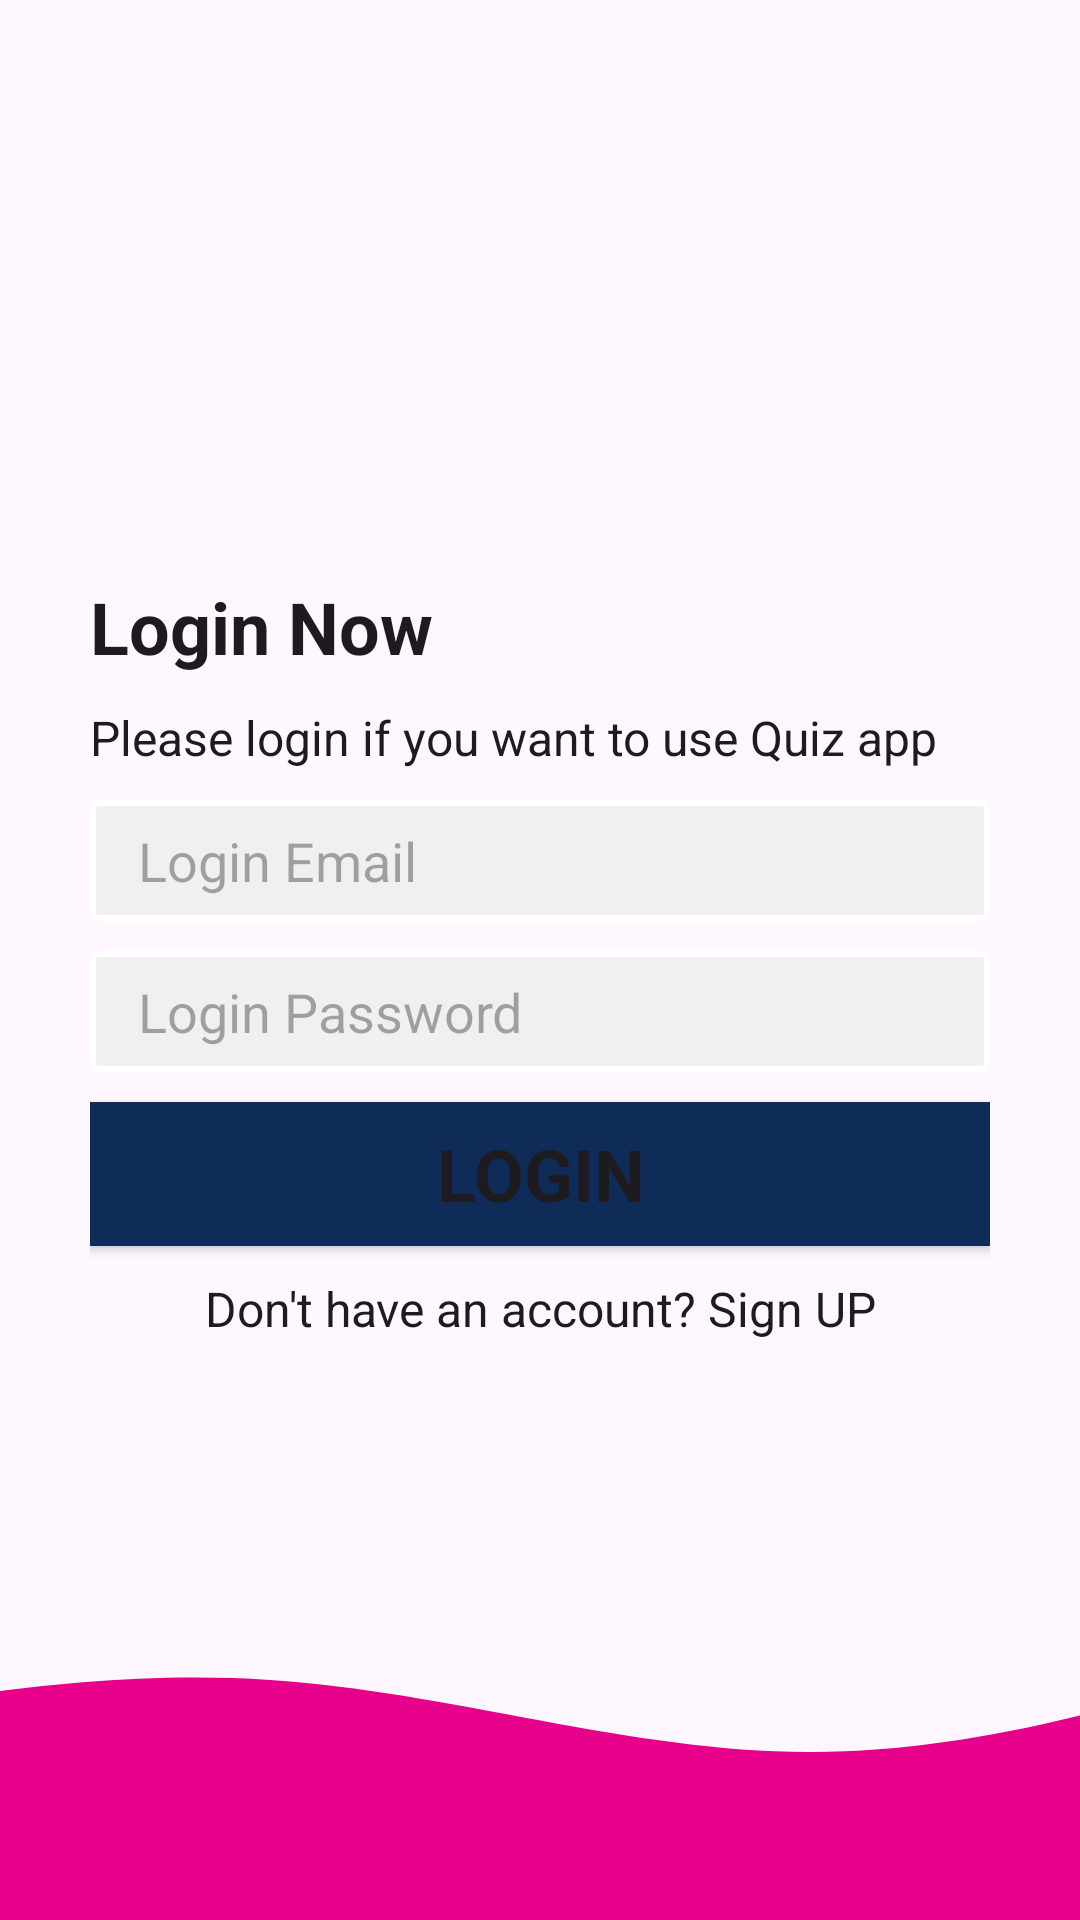

Reconstruct the res/layout file that produces this screen, plus the resources it refers to.
<!-- AndroidManifest.xml: application theme Theme.Quizely -->
<!-- res/layout/activity_login.xml -->
<?xml version="1.0" encoding="utf-8"?>
<androidx.constraintlayout.widget.ConstraintLayout xmlns:android="http://schemas.android.com/apk/res/android"
    xmlns:app="http://schemas.android.com/apk/res-auto"
    xmlns:tools="http://schemas.android.com/tools"
    android:layout_width="match_parent"
    android:layout_height="match_parent"
    tools:context=".LoginActivity">

    <LinearLayout
        android:layout_width="match_parent"
        android:layout_height="match_parent"
        android:orientation="vertical"
        android:gravity="center_vertical"
        android:paddingStart="30dp"
        android:paddingEnd="30dp"
        app:layout_constraintEnd_toEndOf="parent"
        app:layout_constraintHorizontal_bias="1.0"
        app:layout_constraintStart_toStartOf="parent"
        app:layout_constraintTop_toTopOf="@+id/imageView">

        <TextView
            android:layout_width="match_parent"
            android:layout_height="wrap_content"
            android:text="@string/login_now_text"
            style="@style/TextAppearance.AppCompat.Headline"
            android:textStyle="bold"
            android:layout_marginBottom="10dp"
            />

        <TextView
            android:id="@+id/textView4"
            android:layout_width="match_parent"
            android:layout_height="wrap_content"
            style="@style/TextAppearance.AppCompat.Subhead"
            android:text="@string/login_permission_text"
            android:layout_marginBottom="10dp"/>

        <EditText
            android:id="@+id/loginEmailId"
            android:layout_width="match_parent"
            android:layout_height="wrap_content"
            android:hint="Login Email"
            android:layout_marginBottom="10dp"
            android:ems="10"
            android:background="@drawable/edit_text_background"
            android:inputType="textEmailAddress" />

        <EditText
            android:id="@+id/loginPasswordId"
            android:layout_width="match_parent"
            android:layout_height="wrap_content"
            android:hint="Login Password"
            android:ems="10"
            android:layout_marginBottom="10dp"
            android:background="@drawable/edit_text_background"
            android:inputType="numberPassword" />
        <Button
            android:id="@+id/loginButtonId"
            android:text="@string/login_button"
            style="@style/TextAppearance.AppCompat.Headline"
            android:textStyle="bold"
            android:layout_marginBottom="10dp"
            android:background="@color/btn_background"
            android:layout_width="match_parent"
            android:layout_height="wrap_content"
            />

        <TextView
            android:id="@+id/loginToSignupId"
            android:layout_width="match_parent"
            android:layout_height="wrap_content"
            android:text="Don't have an account? Sign UP"
            android:textAlignment="center"
            style="@style/TextAppearance.AppCompat.Subhead"/>
    </LinearLayout>

    <ImageView
        android:id="@+id/imageView"
        android:layout_width="match_parent"
        android:layout_height="120dp"
        android:scaleType="centerCrop"
        android:src="@drawable/wave"
        app:layout_constraintBottom_toBottomOf="parent"
        app:layout_constraintEnd_toEndOf="parent"
        app:layout_constraintStart_toStartOf="parent" />

</androidx.constraintlayout.widget.ConstraintLayout>
<!-- resources referenced by this layout -->
<resources>
  <color name="btn_background">#0F2C59</color>
  <!-- drawable edit_text_background (drawable) -->
  <?xml version="1.0" encoding="utf-8"?>
  <shape xmlns:android="http://schemas.android.com/apk/res/android">
      <solid android:color="@color/edit_text_background"/>
      <corners android:radius="2dp"/>
      <size android:height="40dp"/>
      <padding android:bottom="8dp" android:left="16dp" android:right="8dp" android:top="8dp"/>
      <stroke android:color="@color/cardview_light_background" android:width="2dp"/>
  
  
  
  </shape>
  <!-- drawable wave (drawable) -->
  <vector xmlns:android="http://schemas.android.com/apk/res/android"
      android:width="1440dp"
      android:height="320dp"
      android:viewportWidth="1440"
      android:viewportHeight="320">
    <path
        android:pathData="M0,160L80,144C160,128 320,96 480,106.7C640,117 800,171 960,170.7C1120,171 1280,117 1360,90.7L1440,64L1440,320L1360,320C1280,320 1120,320 960,320C800,320 640,320 480,320C320,320 160,320 80,320L0,320Z"
        android:fillColor="#e7008a"/>
  </vector>
  <string name="login_button">Login</string>
  <string name="login_now_text">Login Now</string>
  <string name="login_permission_text">Please login if you want to use Quiz app</string>
  <style name="Theme.Quizely" parent="Base.Theme.Quizely" />
  <color name="edit_text_background">#F1EFEF</color>
  <style name="Base.Theme.Quizely" parent="Theme.Material3.DayNight.NoActionBar">
          
          
      </style>
</resources>
